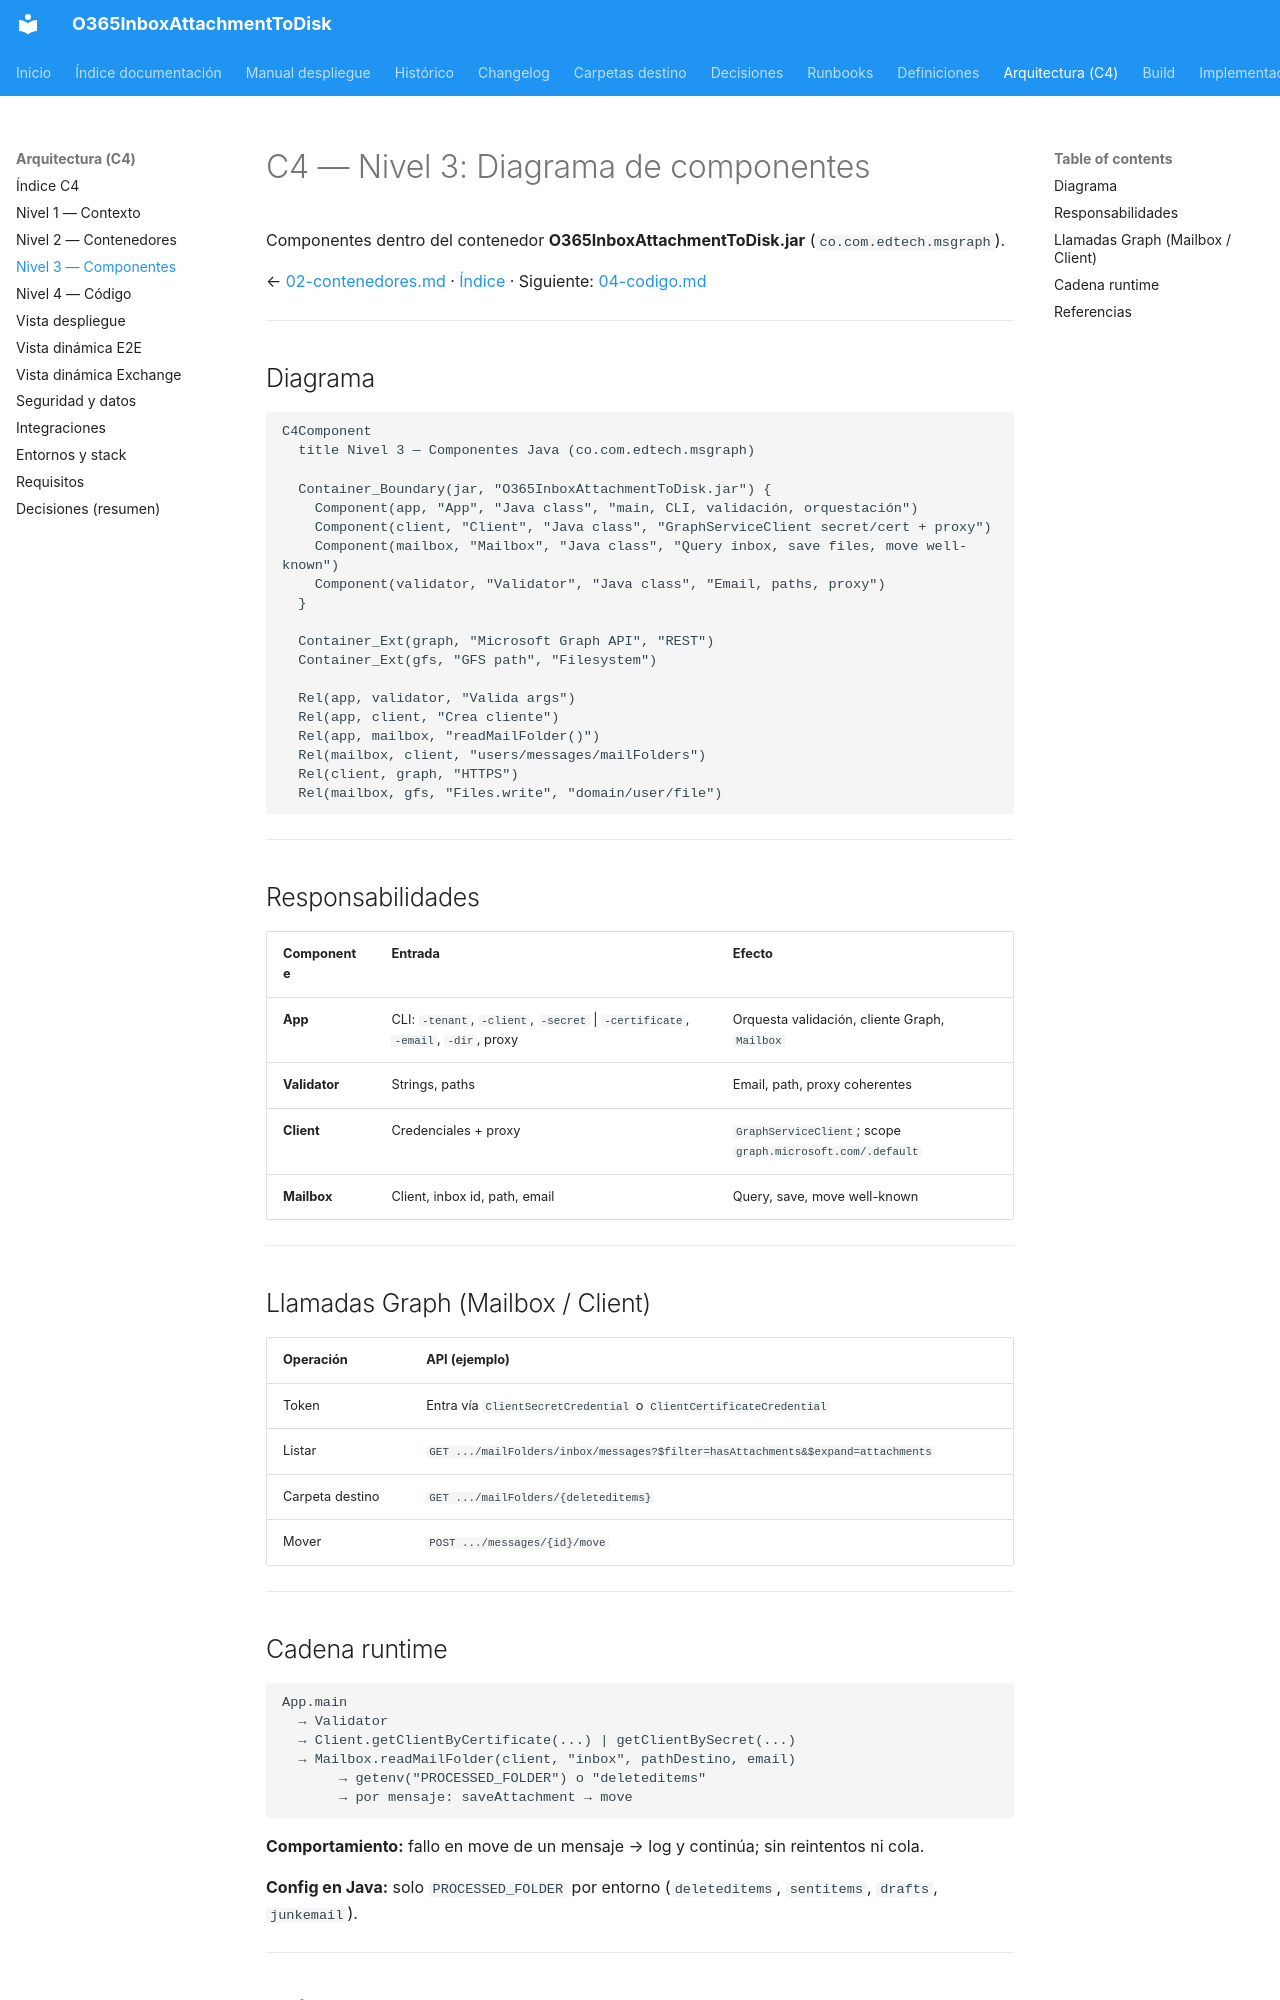

repository: giovanemere/sterling-msgraph-sdk-java · page: arquitectura/03-componentes/index.html · generator: mkdocs

# C4 — Nivel 3: Diagrama de componentes

Componentes dentro del contenedor **O365InboxAttachmentToDisk.jar** (`co.com.edtech.msgraph`).

← [02-contenedores.md](02-contenedores.md) · [Índice](README.md) · Siguiente: [04-codigo.md](04-codigo.md)

---

## Diagrama

```mermaid
C4Component
  title Nivel 3 — Componentes Java (co.com.edtech.msgraph)

  Container_Boundary(jar, "O365InboxAttachmentToDisk.jar") {
    Component(app, "App", "Java class", "main, CLI, validación, orquestación")
    Component(client, "Client", "Java class", "GraphServiceClient secret/cert + proxy")
    Component(mailbox, "Mailbox", "Java class", "Query inbox, save files, move well-known")
    Component(validator, "Validator", "Java class", "Email, paths, proxy")
  }

  Container_Ext(graph, "Microsoft Graph API", "REST")
  Container_Ext(gfs, "GFS path", "Filesystem")

  Rel(app, validator, "Valida args")
  Rel(app, client, "Crea cliente")
  Rel(app, mailbox, "readMailFolder()")
  Rel(mailbox, client, "users/messages/mailFolders")
  Rel(client, graph, "HTTPS")
  Rel(mailbox, gfs, "Files.write", "domain/user/file")
```

---

## Responsabilidades

| Componente | Entrada | Efecto |
|------------|---------|--------|
| **App** | CLI: `-tenant`, `-client`, `-secret` \| `-certificate`, `-email`, `-dir`, proxy | Orquesta validación, cliente Graph, `Mailbox` |
| **Validator** | Strings, paths | Email, path, proxy coherentes |
| **Client** | Credenciales + proxy | `GraphServiceClient`; scope `graph.microsoft.com/.default` |
| **Mailbox** | Client, inbox id, path, email | Query, save, move well-known |

---

## Llamadas Graph (Mailbox / Client)

| Operación | API (ejemplo) |
|-----------|----------------|
| Token | Entra vía `ClientSecretCredential` o `ClientCertificateCredential` |
| Listar | `GET .../mailFolders/inbox/messages?$filter=hasAttachments&$expand=attachments` |
| Carpeta destino | `GET .../mailFolders/{deleteditems}` |
| Mover | `POST .../messages/{id}/move` |

---
